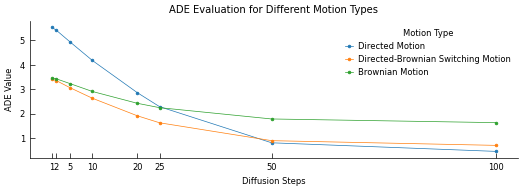

Python code for this plot:
'''
绘制三种类型运动, 不同的逆扩散step情况下的, 预测准确性
'''
import matplotlib.pyplot as plt
import numpy as np

import matplotlib.pyplot as plt

# Set the font family to Arial
plt.rcParams['font.family'] = 'Arial'
# Set the font size to 6
plt.rcParams['font.size'] = 6
# Set the axes linewidth to 0.5
plt.rcParams['axes.linewidth'] = 0.5
# Set the major xtick width to 0.5
plt.rcParams['xtick.major.width'] = 0.5
# Set the major ytick width to 0.5
plt.rcParams['ytick.major.width'] = 0.5
# Set the minor xtick width to 0.5
plt.rcParams['xtick.minor.width'] = 0.5
# Set the minor ytick width to 0.5
plt.rcParams['ytick.minor.width'] = 0.5
# Set the xtick direction to 'in'
plt.rcParams['xtick.direction'] = 'in'
# Set the ytick direction to 'in'
plt.rcParams['ytick.direction'] = 'in'
# Disable the top spine
plt.rcParams['axes.spines.top'] = False
# Disable the right spine
plt.rcParams['axes.spines.right'] = False
# Enable the left spine
plt.rcParams['axes.spines.left'] = True
# Enable the bottom spine
plt.rcParams['axes.spines.bottom'] = True
# Set the axes label size to 6
plt.rcParams['axes.labelsize'] = 6
# Set the legend font size to 6
plt.rcParams['legend.fontsize'] = 6
# Disable the legend frame
plt.rcParams['legend.frameon'] = False
# Set the legend handle length to 1
plt.rcParams['legend.handlelength'] = 1
# Set the legend handle text padding to 0.5
plt.rcParams['legend.handletextpad'] = 0.5
# Set the legend label spacing to 0.5
plt.rcParams['legend.labelspacing'] = 0.5
# Set the legend location to 'upper right'
plt.rcParams['legend.loc'] = 'upper right'
# Set the lines linewidth to 0.5
plt.rcParams['lines.linewidth'] = 0.5
# Set the lines markersize to 2
plt.rcParams['lines.markersize'] = 2
# Set the lines marker to 'o'
plt.rcParams['lines.marker'] = 'o'
# Set the lines marker edge width to 0.5
plt.rcParams['lines.markeredgewidth'] = 0.5
# Set the figure DPI to 450
plt.rcParams['figure.dpi'] = 450
# Set the figure size (convert mm to inches)
plt.rcParams['figure.figsize'] = (160/25.4, 45/25.4)
# Set the savefig DPI to 450
plt.rcParams['savefig.dpi'] = 450
# Set the savefig format to 'pdf'
plt.rcParams['savefig.format'] = 'pdf'
# Set the savefig bbox to 'tight'
plt.rcParams['savefig.bbox'] = 'tight'
# Set the savefig pad inches to 0.05
plt.rcParams['savefig.pad_inches'] = 0.05
# Set the PDF font type to 42
plt.rcParams['pdf.fonttype'] = 42
# Set the PDF compression to 9
plt.rcParams['pdf.compression'] = 9
# Use 14 core fonts in PDF
plt.rcParams['pdf.use14corefonts'] = True
# Do not inherit color in PDF
plt.rcParams['pdf.inheritcolor'] = False


# 扩散步数
diffusion_steps = np.array([100 , 50 , 25 , 20 , 10 , 5 , 2 , 1])

# ADE值
ade_values = {
    'Directed Motion': [0.465, 0.816, 2.293, 2.869, 4.182, 4.944, 5.412, 5.534],
    'Directed-Brownian Switching Motion': [0.711, 0.903, 1.634, 1.922, 2.638, 3.070, 3.355, 3.414],
    'Brownian Motion': [1.640, 1.790, 2.252, 2.432, 2.914, 3.237, 3.429, 3.463]
}

# 创建图形和轴
fig, ax = plt.subplots()  # 设置图形大小和分辨率

# 绘制折线图
for motion_type, values in ade_values.items():
    ax.plot(diffusion_steps, values, label=motion_type)

# 设置标题和标签
ax.set_title('ADE Evaluation for Different Motion Types')
ax.set_xlabel('Diffusion Steps')
ax.set_ylabel('ADE Value')

ax.set_xticks(diffusion_steps)
# 设置图例
ax.legend(title='Motion Type')

# 设置横轴和纵轴的刻度字体大小
ax.tick_params(axis='both', which='major')

# 设置网格
# ax.grid(True, which='both', linestyle='--', linewidth=0.25)

# 保存图形为PDF
plt.savefig('motion_evaluation_line_chart.pdf', bbox_inches='tight', pad_inches=0.1)

# 显示图形
plt.show()